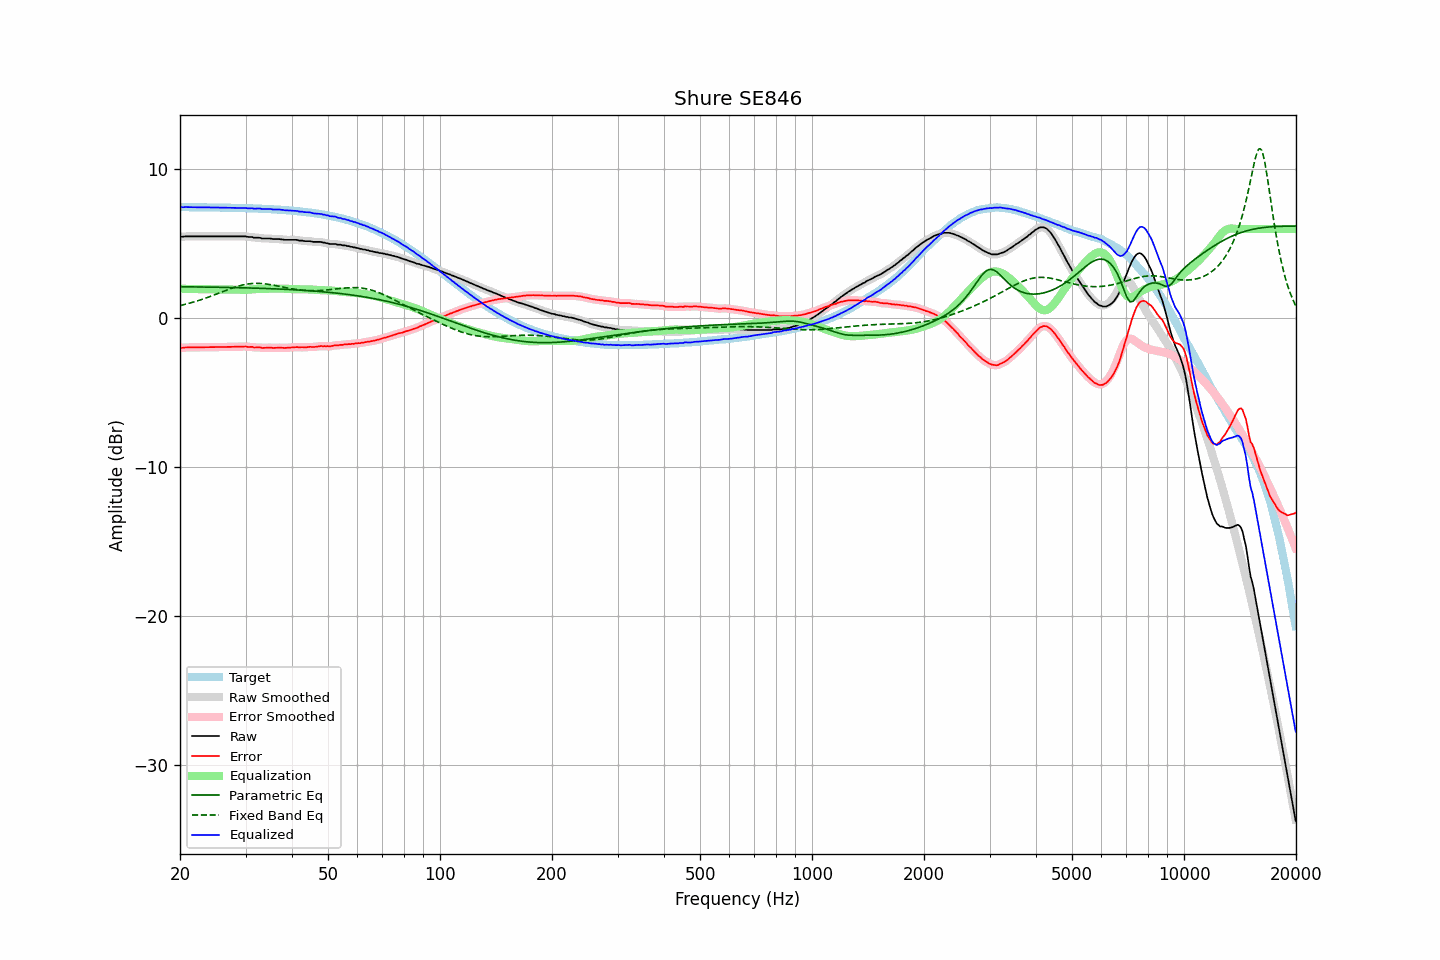

The data file committed next to this chart (first rows):
frequency, raw, error, smoothed, error_smoothed, equalization, parametric_eq, fixed_band_eq, equalized_raw, equalized_smoothed, target
20.00, 5.48, -1.99, 5.48, -1.99, 1.99, 2.12, 0.85, 7.47, 7.46, 7.47
20.20, 5.48, -1.99, 5.48, -1.98, 1.98, 2.12, 0.88, 7.46, 7.46, 7.47
20.40, 5.48, -1.99, 5.49, -1.98, 1.98, 2.12, 0.90, 7.46, 7.47, 7.47
20.61, 5.50, -1.97, 5.49, -1.97, 1.97, 2.11, 0.93, 7.47, 7.47, 7.46
20.81, 5.50, -1.96, 5.50, -1.97, 1.97, 2.11, 0.96, 7.47, 7.47, 7.46
21.02, 5.50, -1.96, 5.50, -1.96, 1.97, 2.11, 0.98, 7.47, 7.47, 7.46
21.23, 5.50, -1.96, 5.50, -1.96, 1.96, 2.11, 1.01, 7.46, 7.46, 7.46
21.44, 5.50, -1.96, 5.50, -1.96, 1.96, 2.11, 1.04, 7.46, 7.46, 7.46
21.66, 5.50, -1.96, 5.50, -1.96, 1.96, 2.11, 1.07, 7.46, 7.46, 7.46
21.87, 5.50, -1.96, 5.50, -1.96, 1.96, 2.11, 1.11, 7.46, 7.46, 7.46
22.09, 5.50, -1.96, 5.50, -1.96, 1.96, 2.10, 1.14, 7.46, 7.46, 7.46
22.31, 5.50, -1.96, 5.50, -1.96, 1.96, 2.10, 1.17, 7.46, 7.46, 7.46
22.54, 5.50, -1.96, 5.50, -1.96, 1.96, 2.10, 1.21, 7.46, 7.46, 7.46
22.76, 5.50, -1.96, 5.50, -1.96, 1.96, 2.10, 1.24, 7.45, 7.45, 7.45
22.99, 5.50, -1.95, 5.50, -1.95, 1.95, 2.10, 1.28, 7.45, 7.45, 7.45
23.22, 5.50, -1.95, 5.50, -1.95, 1.95, 2.10, 1.32, 7.45, 7.45, 7.45
23.45, 5.50, -1.95, 5.50, -1.95, 1.95, 2.10, 1.35, 7.45, 7.45, 7.45
23.69, 5.50, -1.95, 5.50, -1.95, 1.95, 2.09, 1.39, 7.45, 7.45, 7.45
23.92, 5.50, -1.95, 5.50, -1.95, 1.95, 2.09, 1.43, 7.45, 7.45, 7.45
24.16, 5.50, -1.95, 5.50, -1.95, 1.95, 2.09, 1.47, 7.45, 7.45, 7.45
24.40, 5.50, -1.95, 5.50, -1.95, 1.95, 2.09, 1.51, 7.45, 7.45, 7.45
24.65, 5.50, -1.94, 5.50, -1.94, 1.94, 2.09, 1.55, 7.44, 7.44, 7.44
24.89, 5.50, -1.94, 5.50, -1.94, 1.94, 2.09, 1.59, 7.44, 7.44, 7.44
25.14, 5.50, -1.94, 5.50, -1.94, 1.94, 2.08, 1.64, 7.44, 7.44, 7.44
25.39, 5.50, -1.94, 5.50, -1.94, 1.94, 2.08, 1.68, 7.44, 7.44, 7.44
25.65, 5.50, -1.94, 5.50, -1.94, 1.94, 2.08, 1.72, 7.44, 7.44, 7.44
25.91, 5.50, -1.94, 5.50, -1.94, 1.94, 2.08, 1.76, 7.43, 7.43, 7.43
26.16, 5.50, -1.93, 5.50, -1.93, 1.93, 2.08, 1.81, 7.43, 7.43, 7.43
26.43, 5.50, -1.93, 5.50, -1.93, 1.93, 2.07, 1.85, 7.43, 7.43, 7.43
26.69, 5.50, -1.93, 5.50, -1.93, 1.93, 2.07, 1.89, 7.43, 7.43, 7.43
26.96, 5.50, -1.93, 5.50, -1.93, 1.93, 2.07, 1.93, 7.43, 7.43, 7.43
27.23, 5.50, -1.93, 5.50, -1.93, 1.93, 2.07, 1.97, 7.42, 7.42, 7.42
27.50, 5.50, -1.92, 5.50, -1.92, 1.92, 2.06, 2.01, 7.42, 7.42, 7.42
27.77, 5.50, -1.92, 5.50, -1.92, 1.92, 2.06, 2.05, 7.42, 7.42, 7.42
28.05, 5.50, -1.92, 5.50, -1.92, 1.92, 2.06, 2.08, 7.42, 7.42, 7.42
28.33, 5.50, -1.92, 5.50, -1.92, 1.91, 2.06, 2.12, 7.41, 7.41, 7.41
28.62, 5.50, -1.91, 5.50, -1.91, 1.91, 2.05, 2.15, 7.41, 7.41, 7.41
28.90, 5.50, -1.91, 5.50, -1.91, 1.91, 2.05, 2.18, 7.41, 7.41, 7.41
29.19, 5.50, -1.91, 5.50, -1.91, 1.91, 2.05, 2.21, 7.41, 7.41, 7.41
29.48, 5.50, -1.90, 5.50, -1.90, 1.91, 2.05, 2.24, 7.40, 7.41, 7.40
29.78, 5.50, -1.90, 5.50, -1.90, 1.91, 2.04, 2.26, 7.41, 7.41, 7.40
30.08, 5.50, -1.90, 5.49, -1.91, 1.91, 2.04, 2.28, 7.41, 7.40, 7.40
30.38, 5.47, -1.92, 5.48, -1.92, 1.92, 2.04, 2.30, 7.39, 7.39, 7.39
30.68, 5.46, -1.93, 5.47, -1.92, 1.92, 2.03, 2.31, 7.38, 7.39, 7.39
30.99, 5.46, -1.93, 5.45, -1.93, 1.93, 2.03, 2.33, 7.39, 7.39, 7.39
31.30, 5.46, -1.92, 5.44, -1.94, 1.94, 2.03, 2.33, 7.40, 7.38, 7.38
31.61, 5.41, -1.97, 5.43, -1.95, 1.95, 2.03, 2.34, 7.36, 7.37, 7.38
31.93, 5.41, -1.97, 5.41, -1.96, 1.96, 2.02, 2.34, 7.37, 7.37, 7.37
32.24, 5.41, -1.96, 5.41, -1.96, 1.96, 2.02, 2.35, 7.37, 7.37, 7.37
32.57, 5.41, -1.96, 5.40, -1.96, 1.97, 2.01, 2.34, 7.38, 7.37, 7.37
32.89, 5.40, -1.96, 5.39, -1.97, 1.98, 2.01, 2.34, 7.37, 7.36, 7.36
33.22, 5.36, -2.00, 5.37, -1.98, 1.98, 2.01, 2.33, 7.34, 7.35, 7.36
33.55, 5.36, -1.99, 5.36, -1.99, 1.98, 2.00, 2.32, 7.34, 7.34, 7.35
33.89, 5.36, -1.99, 5.36, -1.99, 1.98, 2.00, 2.31, 7.34, 7.34, 7.35
34.23, 5.36, -1.98, 5.36, -1.98, 1.98, 2.00, 2.29, 7.34, 7.35, 7.34
34.57, 5.36, -1.98, 5.36, -1.98, 1.99, 1.99, 2.28, 7.35, 7.35, 7.34
34.92, 5.36, -1.97, 5.35, -1.98, 1.99, 1.99, 2.26, 7.35, 7.34, 7.33
35.27, 5.34, -1.98, 5.34, -1.98, 1.99, 1.98, 2.24, 7.32, 7.32, 7.32
35.62, 5.32, -2.00, 5.33, -1.99, 1.98, 1.98, 2.22, 7.30, 7.31, 7.32
35.97, 5.32, -1.99, 5.32, -1.99, 1.98, 1.98, 2.20, 7.30, 7.30, 7.31
... 635 more rows
